Labelled photos from "DiabeticBahia_split_2", an image-classification folder in Nour-el-houda34/Diabetic-Retinopathy. The possible labels are: healthy, mild diabetic retinopathy, moderate diabetic retinopathy, proliferate DR, severe diabetic retinopathy.

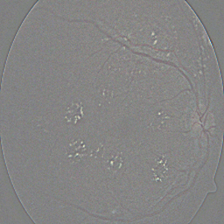
Label: severe diabetic retinopathy

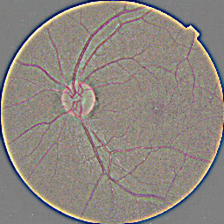
Label: healthy

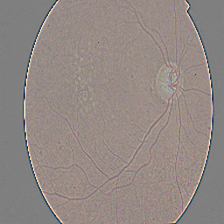
Label: moderate diabetic retinopathy

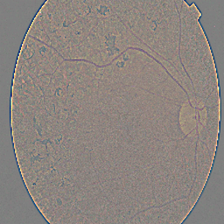
Label: proliferate DR

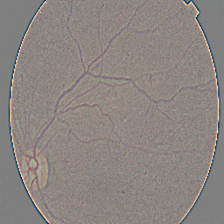
Label: mild diabetic retinopathy

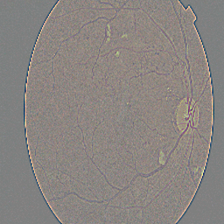
Label: proliferate DR
